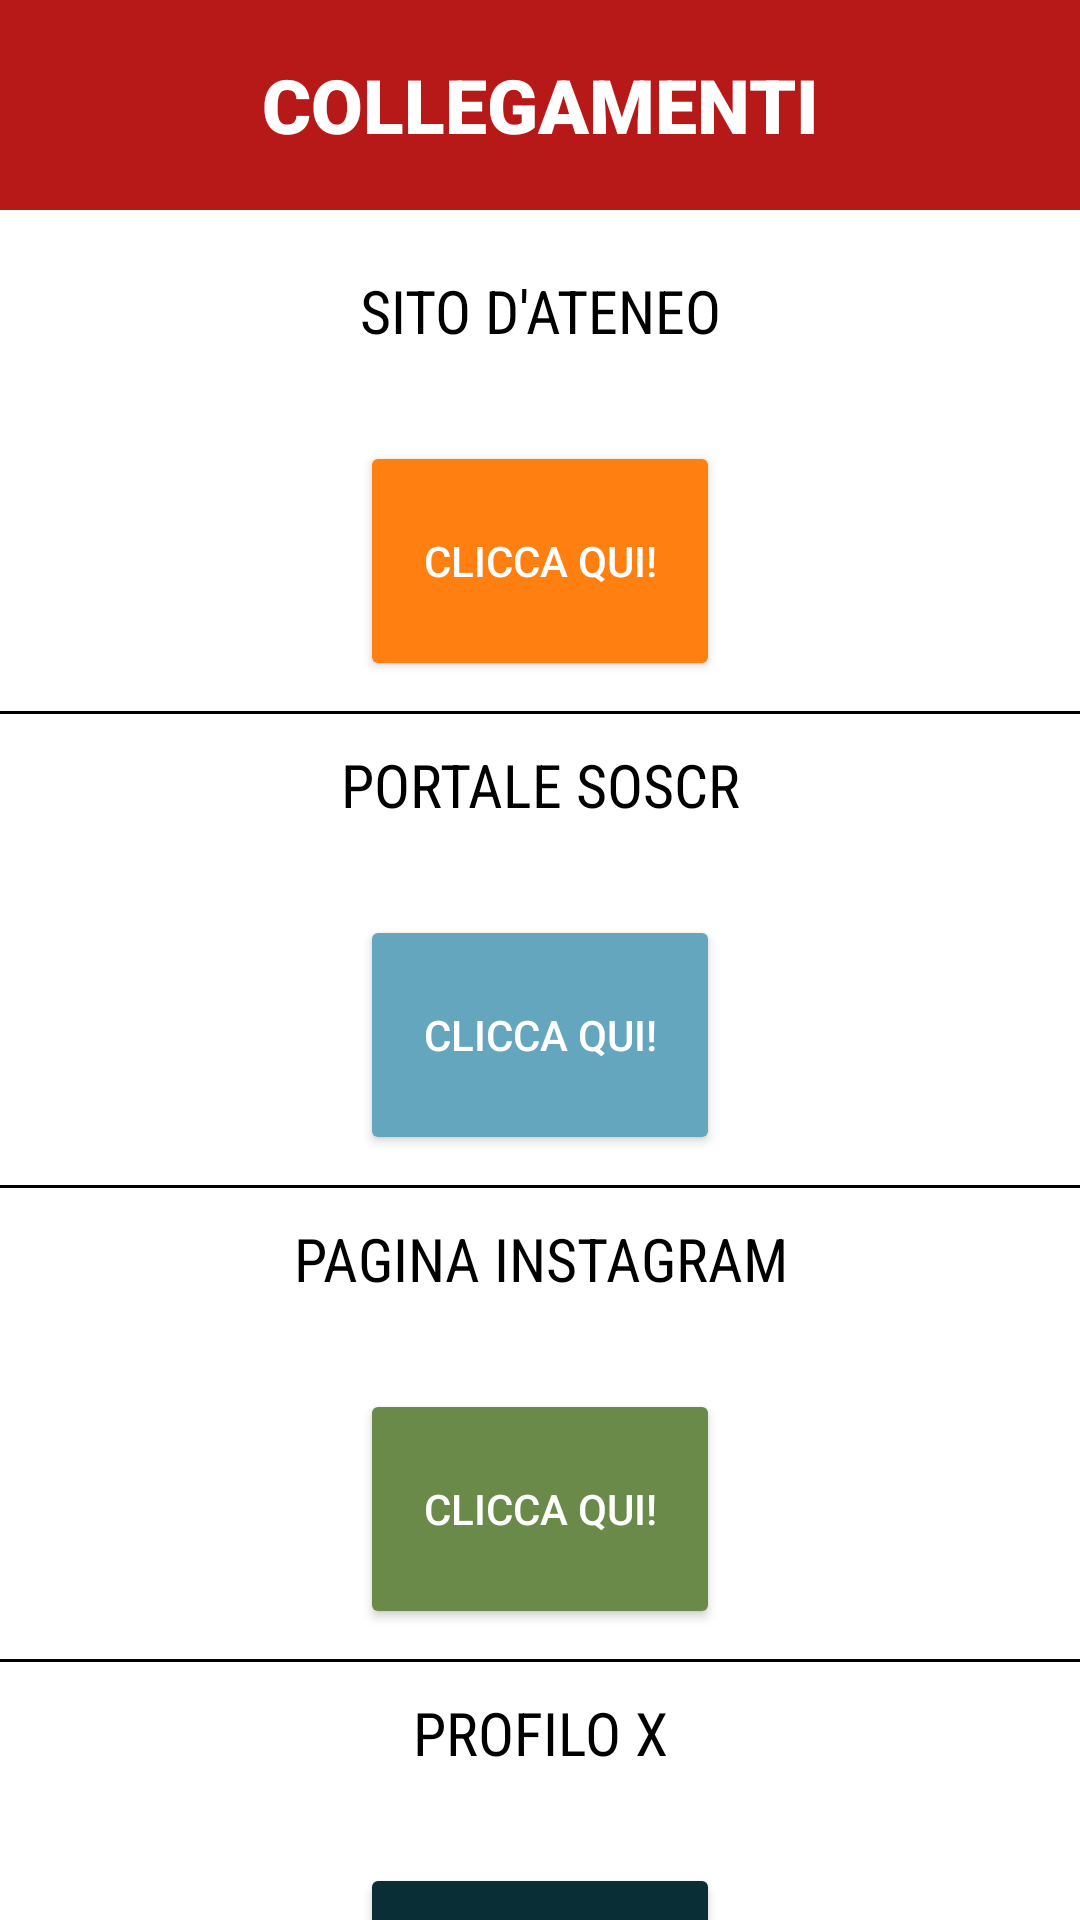

Here is an Android app screen rendered from its layout file. Give the layout XML and the strings, colors and styles it references.
<!-- AndroidManifest.xml: application theme Theme.Progetto -->
<!-- res/layout/activity_collegamenti.xml -->
<?xml version="1.0" encoding="utf-8"?>
<LinearLayout xmlns:android="http://schemas.android.com/apk/res/android"
    xmlns:app="http://schemas.android.com/apk/res-auto"
    xmlns:tools="http://schemas.android.com/tools"
    android:id="@+id/main"
    android:layout_width="match_parent"
    android:layout_height="match_parent"
    android:background="@color/white"
    tools:context=".Collegamenti"
    android:orientation="vertical">

    <TextView
        android:layout_width="match_parent"
        android:layout_height="70dp"
        android:background="@color/rosso_bordeaux"
        android:fontFamily="sans-serif-black"
        android:gravity="center"
        android:text="COLLEGAMENTI"
        android:textAlignment="center"
        android:textColor="@color/white"
        android:textSize="25sp"
        android:visibility="visible" />

    <LinearLayout
        android:id="@+id/siti"
        android:layout_width="match_parent"
        android:layout_height="wrap_content"
        android:orientation="vertical">

        <LinearLayout
            android:layout_width="match_parent"
            android:layout_height="wrap_content"
            android:orientation="vertical"
            android:visibility="visible"
            android:layout_marginTop="10dp">

            <TextView
                android:id="@+id/sitoUnical"
                android:layout_width="match_parent"
                android:layout_height="wrap_content"
                android:layout_margin="10dp"
                android:fontFamily="sans-serif-condensed"
                android:textSize="20sp"
                android:visibility="visible"
                android:text="SITO D'ATENEO"
                android:textAlignment="center"
                android:layout_gravity="center"
                android:textColor="@color/black"/>

            <Button
                android:id="@+id/bottoneSito"
                android:layout_marginTop="20dp"
                android:layout_width="120dp"
                android:layout_height="80dp"
                android:text="Clicca qui!"
                android:visibility="visible"
                android:backgroundTint="@color/orange_wheel"
                android:layout_gravity="center"
                app:cornerRadius="8dp" android:textColor="@color/white"/>

        </LinearLayout>

        <View
            android:id="@+id/sep1"
            android:layout_width="match_parent"
            android:layout_height="1dp"
            android:layout_marginTop="10dp"
            android:background="@android:color/black"
            android:visibility="visible"/>

        <LinearLayout
            android:layout_width="match_parent"
            android:layout_height="wrap_content"
            android:orientation="vertical"
            android:visibility="visible">

            <TextView
                android:id="@+id/Soscr"
                android:layout_width="match_parent"
                android:layout_height="wrap_content"
                android:textSize="20sp"
                android:fontFamily="sans-serif-condensed"
                android:visibility="visible"
                android:text="PORTALE SOSCR"
                android:textAlignment="center"

                android:layout_margin="10dp"
                android:layout_gravity="center"
                android:textColor="@color/black"/>

            <Button
                android:id="@+id/bottonesoscr"
                android:layout_marginTop="20dp"
                android:layout_width="120dp"
                android:layout_height="80dp"
                android:text="Clicca qui!"
                android:visibility="visible"
                android:backgroundTint="@color/blu_moonstone"
                android:layout_gravity="center"
                app:cornerRadius="8dp"
                android:textColor="@color/white"/>
        </LinearLayout>

        <View
            android:id="@+id/sep2"
            android:layout_width="match_parent"
            android:layout_height="1dp"
            android:layout_marginTop="10dp"
            android:background="@android:color/black"
            android:visibility="visible"/>

        <LinearLayout
            android:layout_width="match_parent"
            android:layout_height="wrap_content"
            android:orientation="vertical"
            android:visibility="visible">
            <TextView
                android:id="@+id/insta"
                android:layout_width="match_parent"
                android:layout_height="wrap_content"
                android:textSize="20sp"
                android:fontFamily="sans-serif-condensed"
                android:visibility="visible"
                android:layout_margin="10dp"
                android:textAlignment="center"
                android:text="PAGINA INSTAGRAM"
                android:layout_gravity="center"
                android:textColor="@color/black"/>

            <Button
                android:id="@+id/bottoneinsta"
                android:layout_marginTop="20dp"
                android:layout_width="120dp"
                android:layout_height="80dp"
                android:text="Clicca qui!"
                android:visibility="visible"
                android:backgroundTint="@color/verde_opaco"
                android:layout_gravity="center"
                app:cornerRadius="8dp"
                android:textColor="@color/white"/>
        </LinearLayout>

        <View
            android:id="@+id/sep3"
            android:layout_width="match_parent"
            android:layout_height="1dp"
            android:layout_marginTop="10dp"
            android:background="@android:color/black"
            android:visibility="visible"/>

        <LinearLayout
            android:layout_width="match_parent"
            android:layout_height="wrap_content"
            android:orientation="vertical"
            android:visibility="visible">
            <TextView
                android:id="@+id/twitter"
                android:layout_width="match_parent"
                android:layout_height="wrap_content"
                android:textSize="20sp"
                android:fontFamily="sans-serif-condensed"
                android:visibility="visible"
                android:text="PROFILO X"
                android:textAlignment="center"
                android:layout_margin="10dp"
                android:textColor="@color/black"/>

            <Button
                android:id="@+id/bottoneTwitter"
                android:layout_marginTop="20dp"
                android:layout_width="120dp"
                android:layout_height="80dp"
                android:text="Clicca qui!"
                android:visibility="visible"
                android:backgroundTint="@color/gunmetal"
                android:layout_gravity="center"
                app:cornerRadius="8dp"
                android:textColor="@color/white"/>
        </LinearLayout>

        <View
            android:id="@+id/sep4"
            android:layout_width="match_parent"
            android:layout_height="1dp"
            android:layout_marginTop="10dp"
            android:background="@android:color/black"
            android:visibility="visible"/>

    </LinearLayout>

</LinearLayout>
<!-- resources referenced by this layout -->
<resources>
  <color name="black">#FF000000</color>
  <color name="blu_moonstone">#64A6BD</color>
  <color name="gunmetal">#0A2E36</color>
  <color name="orange_wheel">#FF7F11</color>
  <color name="rosso_bordeaux">#b71918</color>
  <color name="verde_opaco">#698a48</color>
  <color name="white">#FFFFFFFF</color>
  <style name="Theme.Progetto" parent="Base.Theme.Progetto" />
  <style name="Base.Theme.Progetto" parent="Theme.Material3.DayNight.NoActionBar">
          
          
      </style>
</resources>
